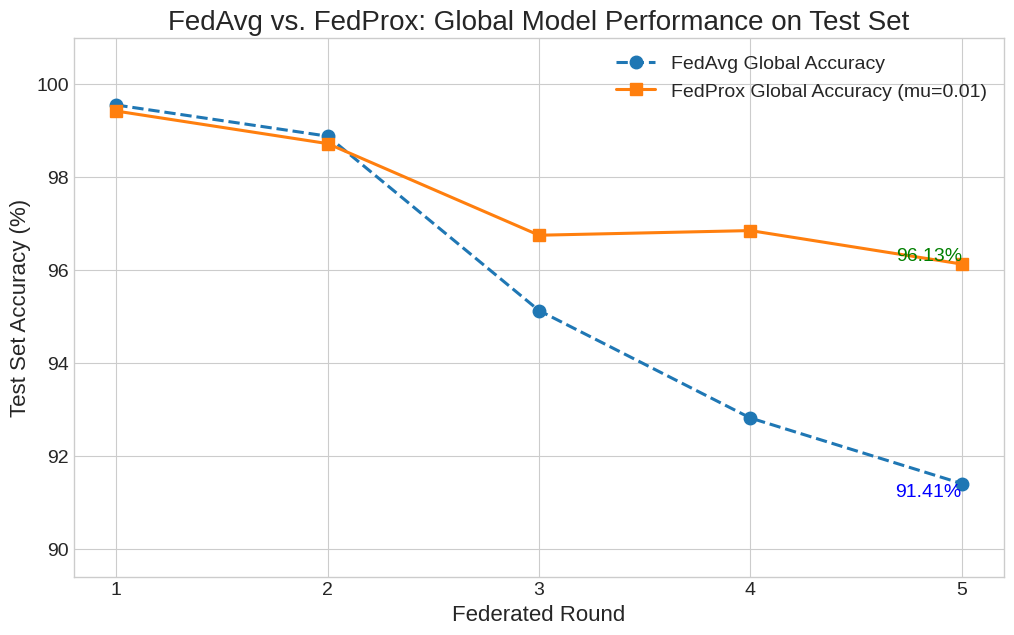

Generate this figure with matplotlib: (Note: this script raises an exception after producing the figure.)
# FedSim/plot_analysis.py

import matplotlib.pyplot as plt
import numpy as np
import seaborn as sns
from pathlib import Path

# --- Paste Your Experimental Data Here ---

# Data from your FedAvg server logs and client reports
fedavg_data = {
    "global_test_accuracy": [99.55, 98.88, 95.13, 92.82, 91.41],
    "client_post_train_local_accuracy": {
        # Average of all clients' post-train accuracy (which was 100% for all)
        "round_1": 100.0,
        "round_2": 100.0,
        "round_3": 100.0,
        "round_4": 100.0,
        "round_5": 100.0,
    }
}

# Data from your FedProx simulation logs
fedprox_data = {
    "global_test_accuracy": [99.42, 98.72, 96.75, 96.85, 96.13],
    "client_post_train_local_accuracy": {
        "round_1": np.mean([84.40, 100.00, 100.00, 100.00]),
        "round_2": np.mean([100.00, 87.25, 100.00, 100.00]),
        "round_3": np.mean([100.00, 100.00, 90.16, 100.00]),
        "round_4": np.mean([100.00, 100.00, 91.44, 100.00]),
        "round_5": np.mean([100.00, 100.00, 100.00, 92.64]),
    }
}

# --- Plot style configuration (tweak these numbers to taste) ---
PLOT_STYLE = {
    "figsize": (12, 7),
    "title_size": 20,
    "label_size": 16,
    "tick_size": 14,
    "legend_size": 14,
    "text_size": 14,
    "line_width": 2.2,
    "marker_size": 9,
    "dpi": 150
}

# Apply rcParams for consistent font sizing
plt.style.use('seaborn-v0_8-whitegrid')
plt.rcParams.update({
    "figure.figsize": PLOT_STYLE["figsize"],
    "axes.titlesize": PLOT_STYLE["title_size"],
    "axes.labelsize": PLOT_STYLE["label_size"],
    "xtick.labelsize": PLOT_STYLE["tick_size"],
    "ytick.labelsize": PLOT_STYLE["tick_size"],
    "legend.fontsize": PLOT_STYLE["legend_size"],
    "font.size": PLOT_STYLE["text_size"],
    "lines.linewidth": PLOT_STYLE["line_width"],
})

def plot_global_performance_comparison(fedavg_acc, fedprox_acc):
    """
    Plots the most important comparison: the final aggregated model's accuracy
    on the definitive test set over the rounds.
    """
    print("Generating Plot 1: Global Model Performance Comparison...")
    rounds = np.arange(1, len(fedavg_acc) + 1)

    plt.figure()  # uses figsize from rcParams

    plt.plot(rounds, fedavg_acc, marker='o', linestyle='--',
             label='FedAvg Global Accuracy', markersize=PLOT_STYLE["marker_size"])
    plt.plot(rounds, fedprox_acc, marker='s', linestyle='-',
             label='FedProx Global Accuracy (mu=0.01)', markersize=PLOT_STYLE["marker_size"])

    plt.title('FedAvg vs. FedProx: Global Model Performance on Test Set')
    plt.xlabel('Federated Round')
    plt.ylabel('Test Set Accuracy (%)')
    plt.xticks(rounds)
    plt.ylim(min(min(fedavg_acc), min(fedprox_acc)) - 2, 101)  # Dynamic y-axis
    plt.legend()
    plt.grid(True)

    # Add text for final accuracy (bigger font)
    plt.text(rounds[-1], fedavg_acc[-1], f'{fedavg_acc[-1]:.2f}%',
             ha='right', va='top', fontsize=PLOT_STYLE["text_size"], color='blue')
    plt.text(rounds[-1], fedprox_acc[-1], f'{fedprox_acc[-1]:.2f}%',
             ha='right', va='bottom', fontsize=PLOT_STYLE["text_size"], color='green')

    output_path = Path(__file__).parent / 'global_performance_comparison.png'
    plt.savefig(output_path, dpi=PLOT_STYLE["dpi"], bbox_inches='tight')
    print(f"  > Plot saved to {output_path}")
    plt.show()


def plot_client_overfitting_comparison(fedavg_local_acc, fedprox_local_acc):
    """
    Plots the indicator of client overfitting: the average accuracy clients
    achieve on their own data after local training.
    """
    print("\nGenerating Plot 2: Client-Side Overfitting Comparison...")
    rounds = np.arange(1, len(fedavg_local_acc) + 1)

    plt.figure()

    plt.plot(rounds, fedavg_local_acc, marker='o', linestyle='--',
             label='FedAvg (Overfitting)', markersize=PLOT_STYLE["marker_size"])
    plt.plot(rounds, fedprox_local_acc, marker='s', linestyle='-',
             label='FedProx (Regularized)', markersize=PLOT_STYLE["marker_size"])

    plt.title('Client-Side Overfitting: Average Local Accuracy After Training')
    plt.xlabel('Federated Round')
    plt.ylabel('Average Post-Train Local Accuracy (%)')
    plt.xticks(rounds)
    plt.ylim(80, 101)
    plt.legend()
    plt.grid(True)

    output_path = Path(__file__).parent / 'client_overfitting_comparison.png'
    plt.savefig(output_path, dpi=PLOT_STYLE["dpi"], bbox_inches='tight')
    print(f"  > Plot saved to {output_path}")
    plt.show()


if __name__ == "__main__":
    # Extract data for plotting
    fedavg_global = fedavg_data["global_test_accuracy"]
    fedprox_global = fedprox_data["global_test_accuracy"]

    fedavg_local = list(fedavg_data["client_post_train_local_accuracy"].values())
    fedprox_local = list(fedprox_data["client_post_train_local_accuracy"].values())

    # Generate the plots
    plot_global_performance_comparison(fedavg_global, fedprox_global)
    plot_client_overfitting_comparison(fedavg_local, fedprox_local)
